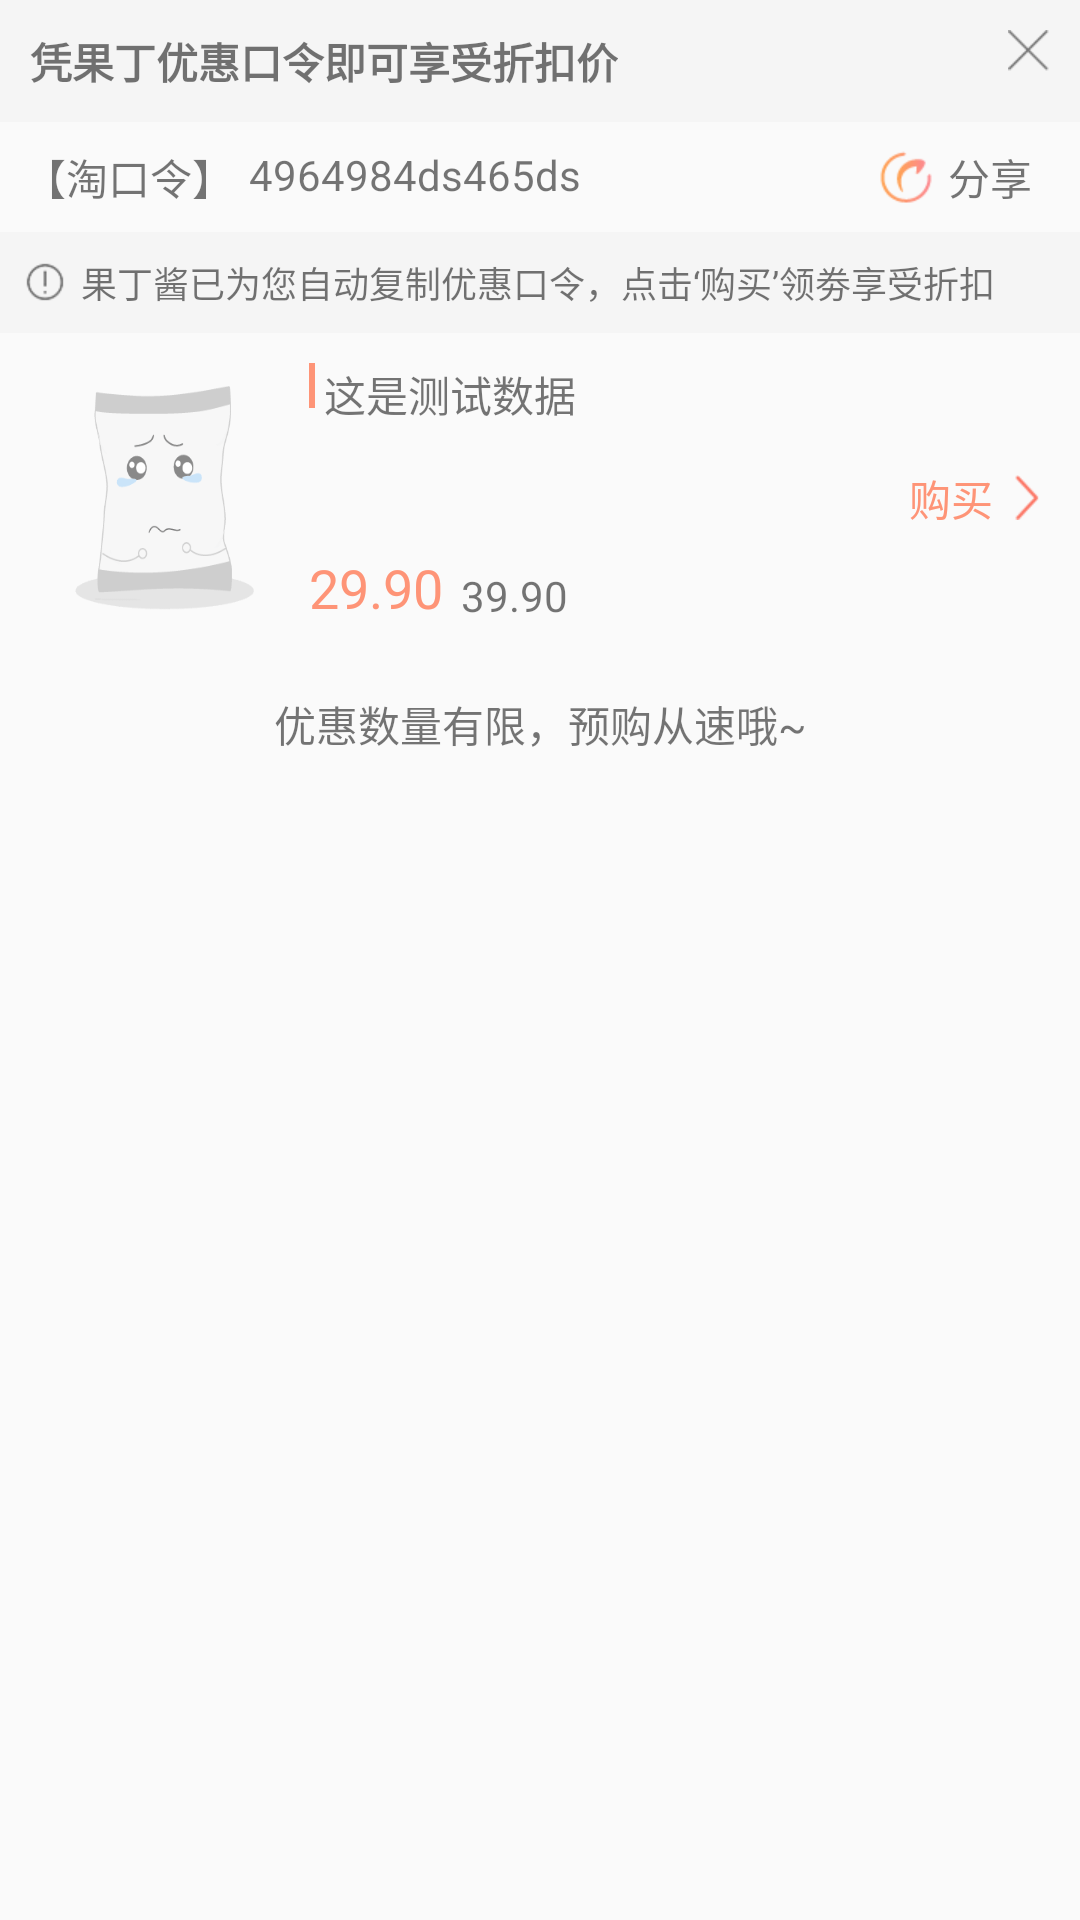

Produce the Android XML layout that renders to this screen, including the resource entries it uses.
<!-- AndroidManifest.xml: application theme AppTheme -->
<!-- res/layout/popupwindows_layout.xml -->
<?xml version="1.0" encoding="utf-8"?>
<LinearLayout xmlns:android="http://schemas.android.com/apk/res/android"
    android:layout_width="match_parent"
    android:layout_height="wrap_content"
    android:orientation="vertical">

    <RelativeLayout
        android:layout_width="match_parent"
        android:layout_height="wrap_content"
        android:background="#F5F5F5"
        android:padding="10dp">

        <TextView
            android:layout_width="wrap_content"
            android:layout_height="wrap_content"
            android:text="凭果丁优惠口令即可享受折扣价"
            android:textStyle="bold" />

        <ImageView
            android:layout_width="wrap_content"
            android:layout_height="wrap_content"
            android:layout_alignParentRight="true"
            android:src="@drawable/discount_close" />
    </RelativeLayout>

    <RelativeLayout
        android:layout_width="match_parent"
        android:layout_height="wrap_content"
        android:padding="8dp">

        <TextView
            android:id="@+id/taokouling"
            android:layout_width="wrap_content"
            android:layout_height="wrap_content"
            android:layout_marginRight="5dp"
            android:text="【淘口令】" />

        <TextView
            android:id="@+id/tao_pwd"
            android:layout_width="wrap_content"
            android:layout_height="wrap_content"
            android:layout_toRightOf="@+id/taokouling"
            android:text="4964984ds465ds" />

        <TextView
            android:id="@+id/share"
            android:layout_width="wrap_content"
            android:layout_height="wrap_content"
            android:layout_alignParentRight="true"
            android:layout_marginRight="8dp"
            android:drawableLeft="@drawable/recomend_detial_share"
            android:drawablePadding="4dp"
            android:gravity="center"
            android:text="分享" />

    </RelativeLayout>

    <TextView
        android:layout_width="match_parent"
        android:layout_height="wrap_content"
        android:background="#F5F5F5"
        android:drawableLeft="@drawable/discount_tips"
        android:drawablePadding="5dp"
        android:padding="8dp"
        android:text="果丁酱已为您自动复制优惠口令，点击‘购买’领劵享受折扣"
        android:textSize="12sp" />

    <LinearLayout
        android:layout_width="match_parent"
        android:layout_height="wrap_content"
        android:orientation="horizontal"
        android:padding="10dp">

        <ImageView
            android:id="@+id/pop_img"
            android:layout_width="90dp"
            android:layout_height="90dp"
            android:scaleType="fitXY"
            android:src="@drawable/nologined" />

        <RelativeLayout
            android:layout_width="0dp"
            android:layout_height="match_parent"
            android:layout_weight="1">

            <View
                android:id="@+id/wuchidefengexian"
                android:layout_width="2dp"
                android:layout_height="15dp"
                android:layout_marginLeft="3dp"
                android:layout_marginRight="3dp"
                android:background="@color/colorMult" />

            <TextView
                android:id="@+id/pop_content"
                android:layout_width="wrap_content"
                android:layout_height="wrap_content"
                android:layout_toRightOf="@+id/wuchidefengexian"
                android:ellipsize="end"
                android:lines="2"
                android:text="这是测试数据" />

            <TextView
                android:id="@+id/pop_shop"
                android:layout_width="wrap_content"
                android:layout_height="wrap_content"
                android:layout_alignParentBottom="true"
                android:padding="3dp"
                android:text="29.90"
                android:textColor="@color/colorMult"
                android:textSize="18sp" />

            <TextView
                android:id="@+id/pop_market"
                android:layout_width="wrap_content"
                android:layout_height="wrap_content"
                android:layout_alignParentBottom="true"
                android:layout_toRightOf="@+id/pop_shop"
                android:padding="3dp"
                android:text="39.90" />
        </RelativeLayout>

        <TextView
            android:layout_width="wrap_content"
            android:layout_height="match_parent"
            android:drawablePadding="4dp"
            android:drawableRight="@drawable/discount_back"
            android:gravity="center"
            android:text="购买"
            android:textColor="@color/colorMult" />
    </LinearLayout>

    <TextView
        android:layout_width="match_parent"
        android:layout_height="wrap_content"
        android:gravity="center"
        android:padding="10dp"
        android:text="优惠数量有限，预购从速哦~" />
</LinearLayout>
<!-- resources referenced by this layout -->
<resources>
  <color name="colorMult">#FE9477</color>
  <!-- drawable discount_back: png bitmap (drawable-xhdpi, 590 bytes) -->
  <!-- drawable discount_close: png bitmap (drawable-xhdpi, 545 bytes) -->
  <!-- drawable discount_tips: png bitmap (drawable-xhdpi, 882 bytes) -->
  <!-- drawable nologined: png bitmap (drawable-xhdpi, 4242 bytes) -->
  <!-- drawable recomend_detial_share: png bitmap (drawable-xhdpi, 863 bytes) -->
  <style name="AppTheme" parent="Theme.AppCompat.Light.NoActionBar">
          
          <item name="colorPrimary">@color/colorPrimary</item>
          <item name="colorPrimaryDark">@color/colorPrimaryDark</item>
          <item name="colorAccent">@color/colorAccent</item>
      </style>
  <color name="colorPrimary">#3F51B5</color>
  <color name="colorPrimaryDark">#FFFFFF</color>
  <color name="colorAccent">#FF4081</color>
</resources>
